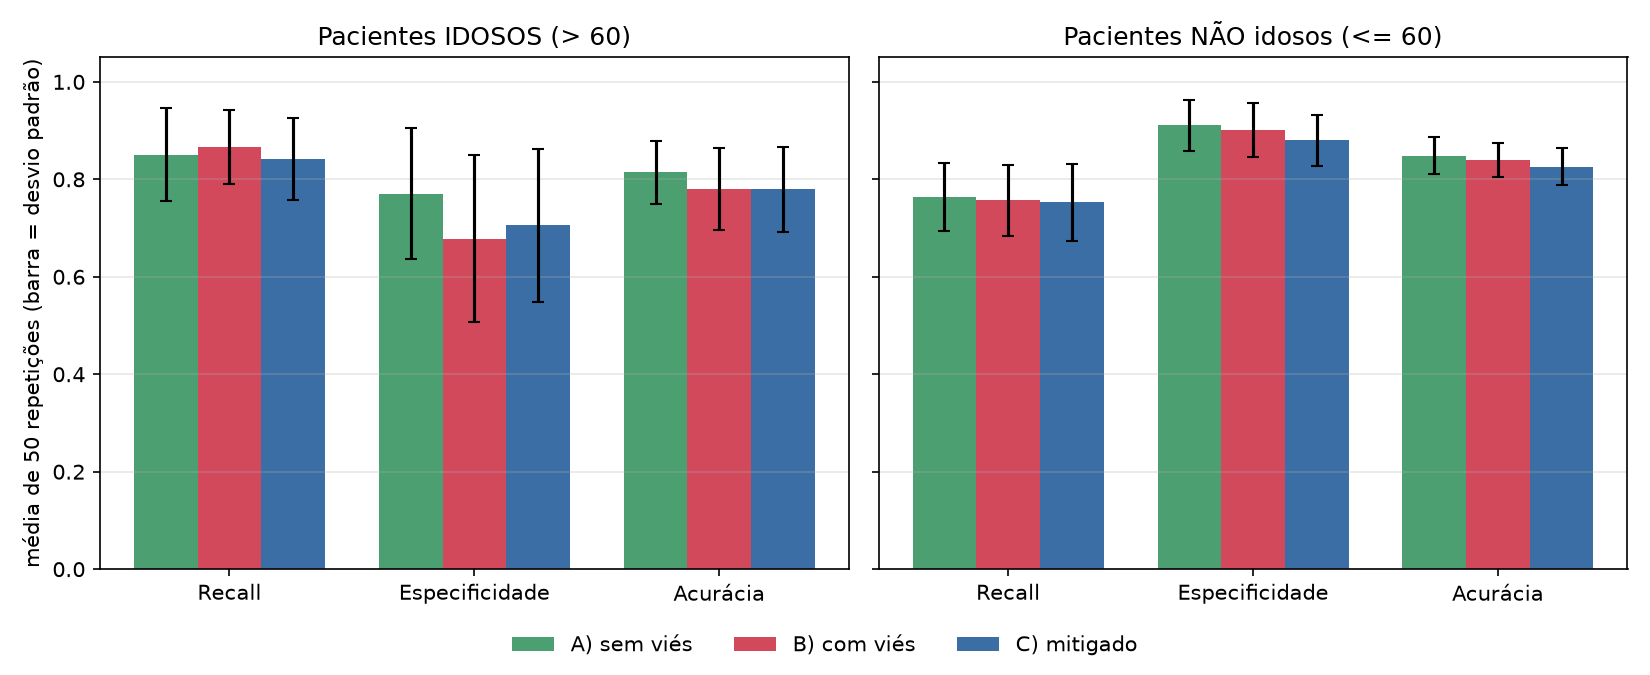

Source data for this figure (header and first rows):
semente, cenario, grupo, recall, especif, acc
0, A, idoso, 0.8462, 0.6364, 0.75
0, A, nao_idoso, 0.7857, 0.8947, 0.8485
0, B, idoso, 0.9231, 0.3636, 0.6667
0, B, nao_idoso, 0.7857, 0.8684, 0.8333
0, C, idoso, 0.8462, 0.4545, 0.6667
0, C, nao_idoso, 0.7857, 0.8421, 0.8182
1, A, idoso, 0.9231, 0.6364, 0.7917
1, A, nao_idoso, 0.75, 0.7895, 0.7727
1, B, idoso, 0.9231, 0.5455, 0.75
1, B, nao_idoso, 0.75, 0.8158, 0.7879
1, C, idoso, 0.9231, 0.7273, 0.8333
1, C, nao_idoso, 0.6786, 0.8421, 0.7727
2, A, idoso, 0.9231, 0.7273, 0.8333
2, A, nao_idoso, 0.75, 0.9474, 0.8636
2, B, idoso, 0.9231, 0.5455, 0.75
2, B, nao_idoso, 0.75, 0.9474, 0.8636
2, C, idoso, 0.9231, 0.4545, 0.7083
2, C, nao_idoso, 0.75, 0.9211, 0.8485
3, A, idoso, 0.6154, 1.0, 0.7917
3, A, nao_idoso, 0.6786, 0.9737, 0.8485
3, B, idoso, 0.7692, 0.8182, 0.7917
3, B, nao_idoso, 0.7143, 0.8947, 0.8182
3, C, idoso, 0.7692, 0.8182, 0.7917
3, C, nao_idoso, 0.75, 0.8947, 0.8333
4, A, idoso, 0.9231, 0.7273, 0.8333
4, A, nao_idoso, 0.6786, 0.9474, 0.8333
4, B, idoso, 0.9231, 0.9091, 0.9167
4, B, nao_idoso, 0.6786, 0.9211, 0.8182
4, C, idoso, 1.0, 0.9091, 0.9583
4, C, nao_idoso, 0.6786, 0.8684, 0.7879
5, A, idoso, 0.7692, 0.9091, 0.8333
5, A, nao_idoso, 0.8929, 0.8947, 0.8939
5, B, idoso, 0.8462, 0.6364, 0.75
5, B, nao_idoso, 0.8571, 0.8947, 0.8788
5, C, idoso, 0.7692, 0.8182, 0.7917
5, C, nao_idoso, 0.8571, 0.8947, 0.8788
6, A, idoso, 0.6154, 0.9091, 0.75
6, A, nao_idoso, 0.75, 0.8158, 0.7879
6, B, idoso, 0.6923, 0.7273, 0.7083
6, B, nao_idoso, 0.8571, 0.8158, 0.8333
6, C, idoso, 0.7692, 0.7273, 0.75
6, C, nao_idoso, 0.8571, 0.7632, 0.803
7, A, idoso, 0.8462, 0.7273, 0.7917
7, A, nao_idoso, 0.8571, 0.9474, 0.9091
7, B, idoso, 0.8462, 0.7273, 0.7917
7, B, nao_idoso, 0.8214, 0.9211, 0.8788
7, C, idoso, 0.7692, 0.8182, 0.7917
7, C, nao_idoso, 0.9286, 0.8421, 0.8788
8, A, idoso, 0.8462, 0.7273, 0.7917
8, A, nao_idoso, 0.6786, 0.9211, 0.8182
8, B, idoso, 0.8462, 0.4545, 0.6667
8, B, nao_idoso, 0.7143, 0.8947, 0.8182
8, C, idoso, 0.8462, 0.6364, 0.75
8, C, nao_idoso, 0.6786, 0.8947, 0.803
9, A, idoso, 0.9231, 0.9091, 0.9167
9, A, nao_idoso, 0.8214, 0.9737, 0.9091
9, B, idoso, 0.9231, 0.9091, 0.9167
9, B, nao_idoso, 0.7143, 1.0, 0.8788
9, C, idoso, 0.9231, 0.9091, 0.9167
9, C, nao_idoso, 0.7143, 1.0, 0.8788
... 240 more rows
